Run: headless pygame with SDL's dummy video driver; simulated clock (each Clock.tick advances the game by its frame time, no real sleeping); random seed 0; keys injected as events and as key.get_pressed() state; mouse plan: one left click at the window centre at the start of phase 2, then a move to the lower-right quarter at the start of phase 3.
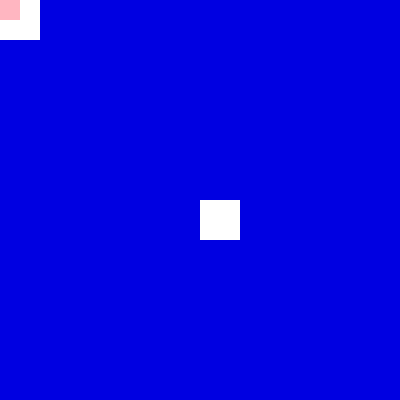
Frame 1 of 4 · flips 1–60 · no input
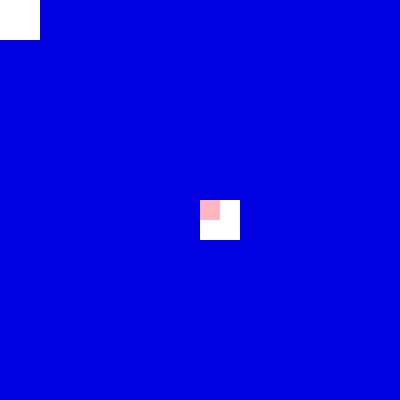
Frame 2 of 4 · flips 61–180 · clicked the window centre · tapped SPACE, RETURN · held RIGHT (→), D
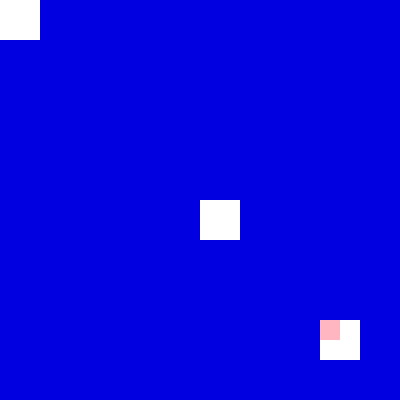
Frame 3 of 4 · flips 181–300 · moved the mouse to the lower-right quarter · held DOWN (↓), S
Frame 4 of 4 · flips 301–420 · held LEFT (←), A, UP (↑), W · screen unchanged from frame 3, image omitted

The pygame program that drew these frames:

import pygame
pygame.init()

# Constants
CANVA_WIDTH = 400
CANVA_HEIGHT = 400
CELL_SIZE = 40
ERASER_SIZE = 20

# Colors
BLUE = (0, 0, 225)
WHITE = (255, 255, 255)
PINK = (255, 182, 193)

# Initialize screen
screen = pygame.display.set_mode((CANVA_WIDTH, CANVA_HEIGHT))
pygame.display.set_caption("Eraser Effect in Python")

# Create grid
grid = []
for row in range(0, CANVA_HEIGHT, CELL_SIZE):
    for col in range(0, CANVA_WIDTH, CELL_SIZE):
        rect = pygame.Rect(col, row, CELL_SIZE, CELL_SIZE)
        grid.append(rect)

# Create eraser
eraser = pygame.Rect(200, 200, ERASER_SIZE, ERASER_SIZE)

# Game loop variables
running = True
clock = pygame.time.Clock()

while running:
    screen.fill(WHITE)

    # Event handling
    for event in pygame.event.get():
        if event.type == pygame.QUIT:
            running = False

    # Draw grid
    new_grid = []
    for rect in grid:
        if not eraser.colliderect(rect):
            new_grid.append(rect)
        else:
            pygame.draw.rect(screen, WHITE, rect)  # Erased area

    grid = new_grid  # Update grid after loop

    for rect in grid:
        pygame.draw.rect(screen, BLUE, rect)

    # Eraser movement with mouse
    mouse_x, mouse_y = pygame.mouse.get_pos()
    eraser.topleft = (mouse_x, mouse_y)
    
    pygame.draw.rect(screen, PINK, eraser)  # Draw eraser

    pygame.display.flip()
    clock.tick(60)  # Maintain smooth frame rate

pygame.quit()
